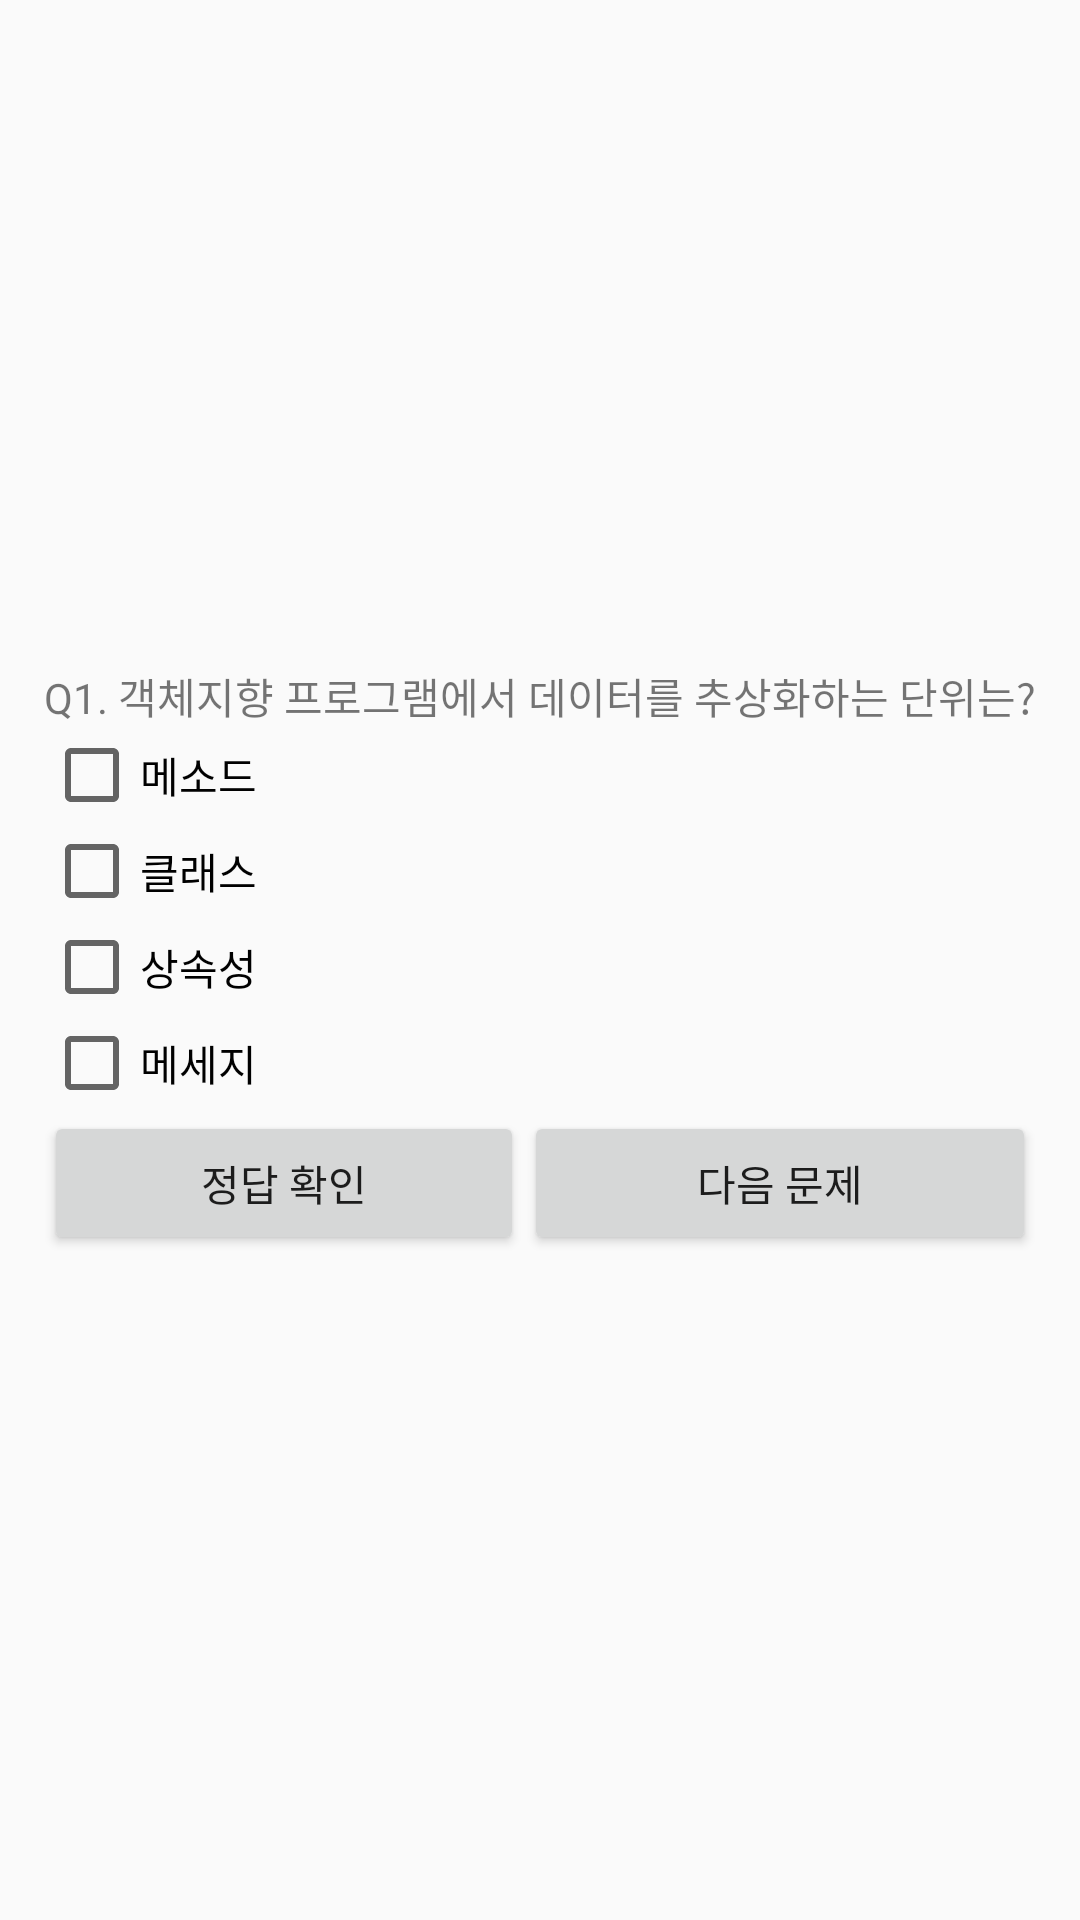

Reconstruct the res/layout file that produces this screen, plus the resources it refers to.
<!-- AndroidManifest.xml: application theme Theme.TapExample -->
<!-- res/layout/fragment_1.xml -->
<?xml version="1.0" encoding="utf-8"?>
<androidx.constraintlayout.widget.ConstraintLayout xmlns:android="http://schemas.android.com/apk/res/android"
    xmlns:app="http://schemas.android.com/apk/res-auto"
    xmlns:tools="http://schemas.android.com/tools"
    android:layout_width="match_parent"
    android:layout_height="match_parent"
    android:orientation="vertical"
    tools:context=".Fragment1">

    <LinearLayout
        android:layout_width="wrap_content"
        android:layout_height="wrap_content"
        android:orientation="horizontal"
        app:layout_constraintBottom_toBottomOf="parent"
        app:layout_constraintEnd_toEndOf="parent"
        app:layout_constraintStart_toStartOf="parent"
        app:layout_constraintTop_toTopOf="parent">

        <LinearLayout
            android:layout_width="match_parent"
            android:layout_height="match_parent"
            android:orientation="vertical">

            <TextView
                android:id="@+id/Q2text"
                android:layout_width="match_parent"
                android:layout_height="wrap_content"
                android:text="Q1. 객체지향 프로그램에서 데이터를 추상화하는 단위는?" />

            <CheckBox
                android:id="@+id/Q1_1checkbox"
                android:layout_width="match_parent"
                android:layout_height="wrap_content"
                android:text="메소드" />

            <CheckBox
                android:id="@+id/Q1_2checkbox"
                android:layout_width="match_parent"
                android:layout_height="wrap_content"
                android:text="클래스" />

            <CheckBox
                android:id="@+id/Q1_3checkbox"
                android:layout_width="match_parent"
                android:layout_height="wrap_content"
                android:text="상속성" />

            <CheckBox
                android:id="@+id/Q1_4checkbox"
                android:layout_width="match_parent"
                android:layout_height="wrap_content"
                android:text="메세지" />

            <LinearLayout
                android:layout_width="match_parent"
                android:layout_height="match_parent"
                android:orientation="horizontal">

                <Button
                    android:id="@+id/Q1quit"
                    android:layout_width="160dp"
                    android:layout_height="wrap_content"
                    android:text="정답 확인" />

                <Button
                    android:id="@+id/Q2_go"
                    android:layout_width="wrap_content"
                    android:layout_height="wrap_content"
                    android:layout_weight="1"
                    android:text="다음 문제" />
            </LinearLayout>

        </LinearLayout>

    </LinearLayout>

</androidx.constraintlayout.widget.ConstraintLayout>
<!-- resources referenced by this layout -->
<resources>
  <style name="Theme.TapExample" parent="Theme.AppCompat.Light">
          
          <item name="colorPrimary">@color/purple_500</item>
          <item name="colorPrimaryVariant">@color/purple_700</item>
          <item name="colorOnPrimary">@color/white</item>
          
          <item name="colorSecondary">@color/teal_200</item>
          <item name="colorSecondaryVariant">@color/teal_700</item>
          <item name="colorOnSecondary">@color/black</item>
          
          <item name="android:statusBarColor" tools:targetApi="l">?attr/colorPrimaryVariant</item>
          
      </style>
  <color name="purple_500">#FF6200EE</color>
  <color name="purple_700">#FF3700B3</color>
  <color name="white">#FFFFFFFF</color>
  <color name="teal_200">#FF03DAC5</color>
  <color name="teal_700">#FF018786</color>
  <color name="black">#FF000000</color>
</resources>
